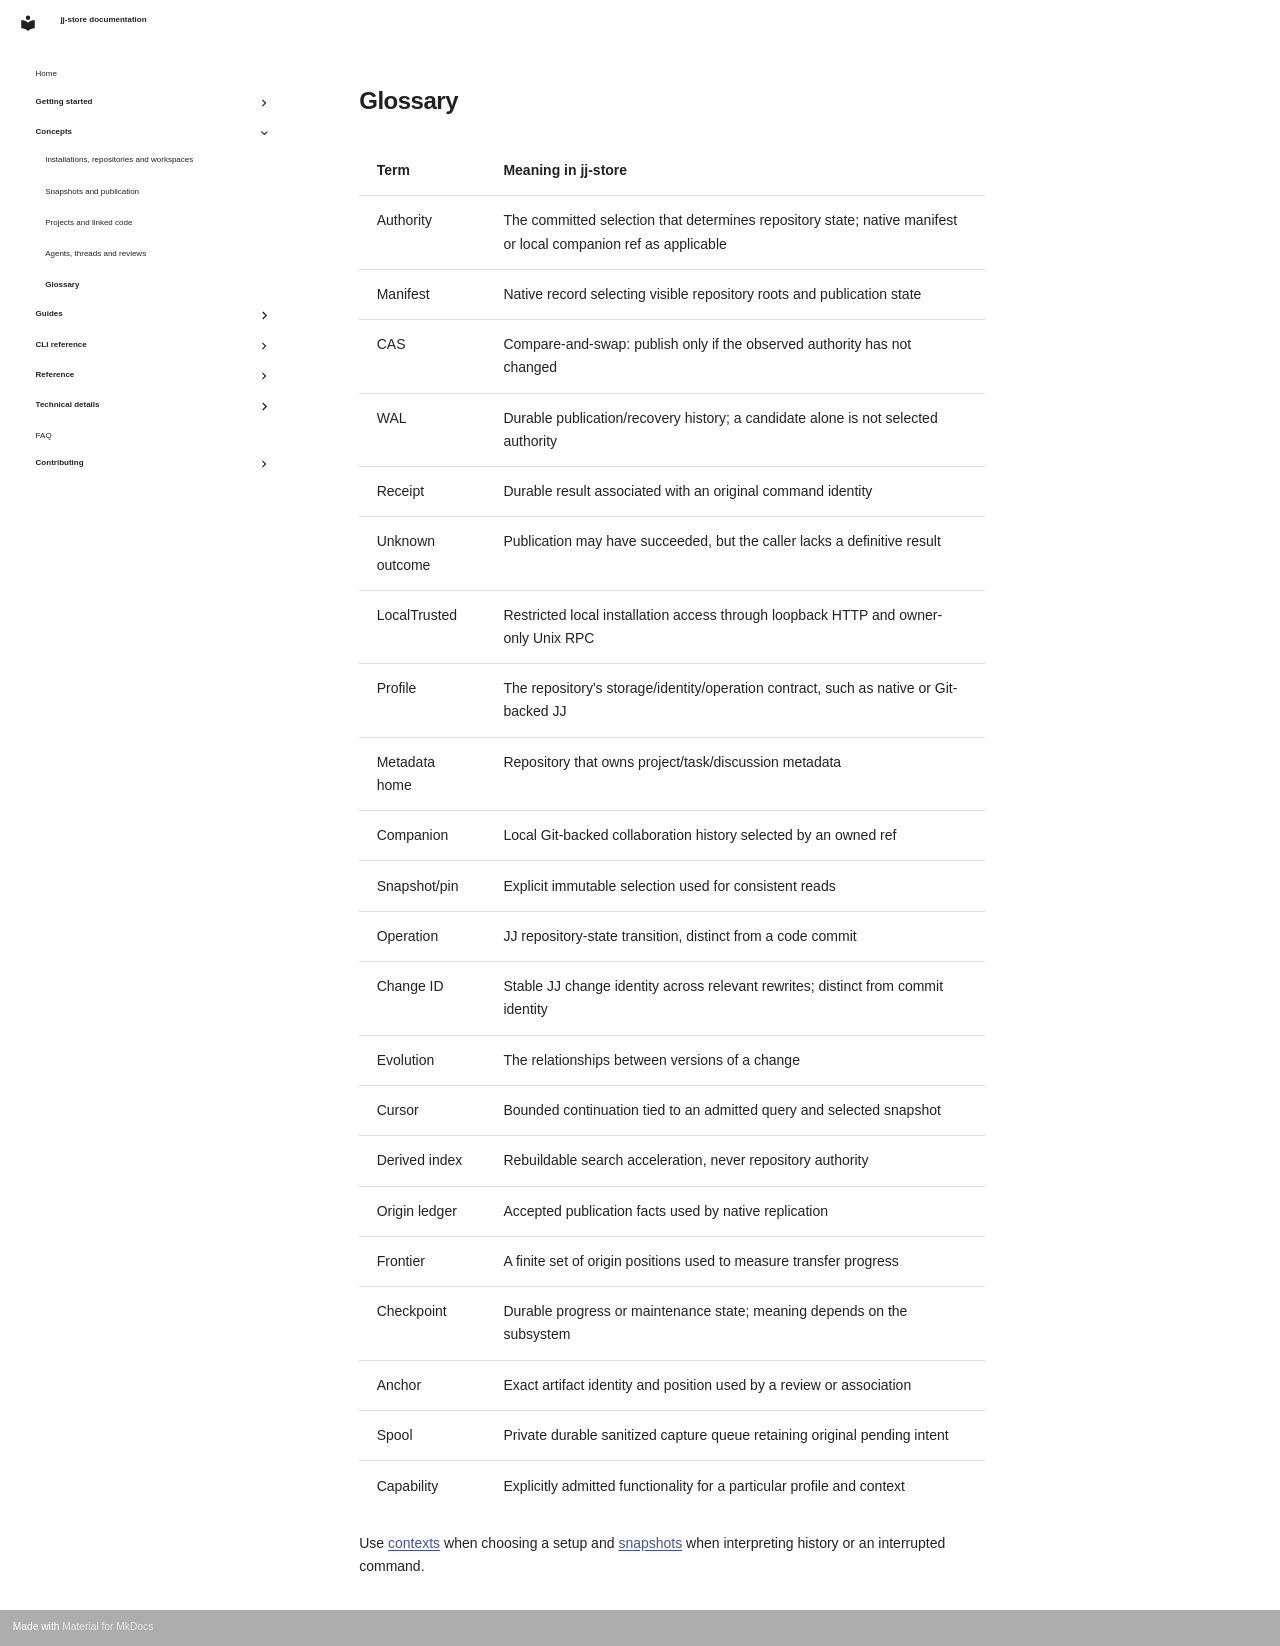

repository: stevejuma/jj-store · page: concepts/glossary/index.html · generator: mkdocs

# Glossary

| Term            | Meaning in jj-store                                                                                            |
| --------------- | -------------------------------------------------------------------------------------------------------------- |
| Authority       | The committed selection that determines repository state; native manifest or local companion ref as applicable |
| Manifest        | Native record selecting visible repository roots and publication state                                         |
| CAS             | Compare-and-swap: publish only if the observed authority has not changed                                       |
| WAL             | Durable publication/recovery history; a candidate alone is not selected authority                              |
| Receipt         | Durable result associated with an original command identity                                                    |
| Unknown outcome | Publication may have succeeded, but the caller lacks a definitive result                                       |
| LocalTrusted    | Restricted local installation access through loopback HTTP and owner-only Unix RPC                             |
| Profile         | The repository's storage/identity/operation contract, such as native or Git-backed JJ                          |
| Metadata home   | Repository that owns project/task/discussion metadata                                                          |
| Companion       | Local Git-backed collaboration history selected by an owned ref                                                |
| Snapshot/pin    | Explicit immutable selection used for consistent reads                                                         |
| Operation       | JJ repository-state transition, distinct from a code commit                                                    |
| Change ID       | Stable JJ change identity across relevant rewrites; distinct from commit identity                              |
| Evolution       | The relationships between versions of a change                                                                 |
| Cursor          | Bounded continuation tied to an admitted query and selected snapshot                                           |
| Derived index   | Rebuildable search acceleration, never repository authority                                                    |
| Origin ledger   | Accepted publication facts used by native replication                                                          |
| Frontier        | A finite set of origin positions used to measure transfer progress                                             |
| Checkpoint      | Durable progress or maintenance state; meaning depends on the subsystem                                        |
| Anchor          | Exact artifact identity and position used by a review or association                                           |
| Spool           | Private durable sanitized capture queue retaining original pending intent                                      |
| Capability      | Explicitly admitted functionality for a particular profile and context                                         |

Use [contexts](../getting-started/contexts.md) when choosing a setup and
[snapshots](snapshots.md) when interpreting history or an interrupted command.
